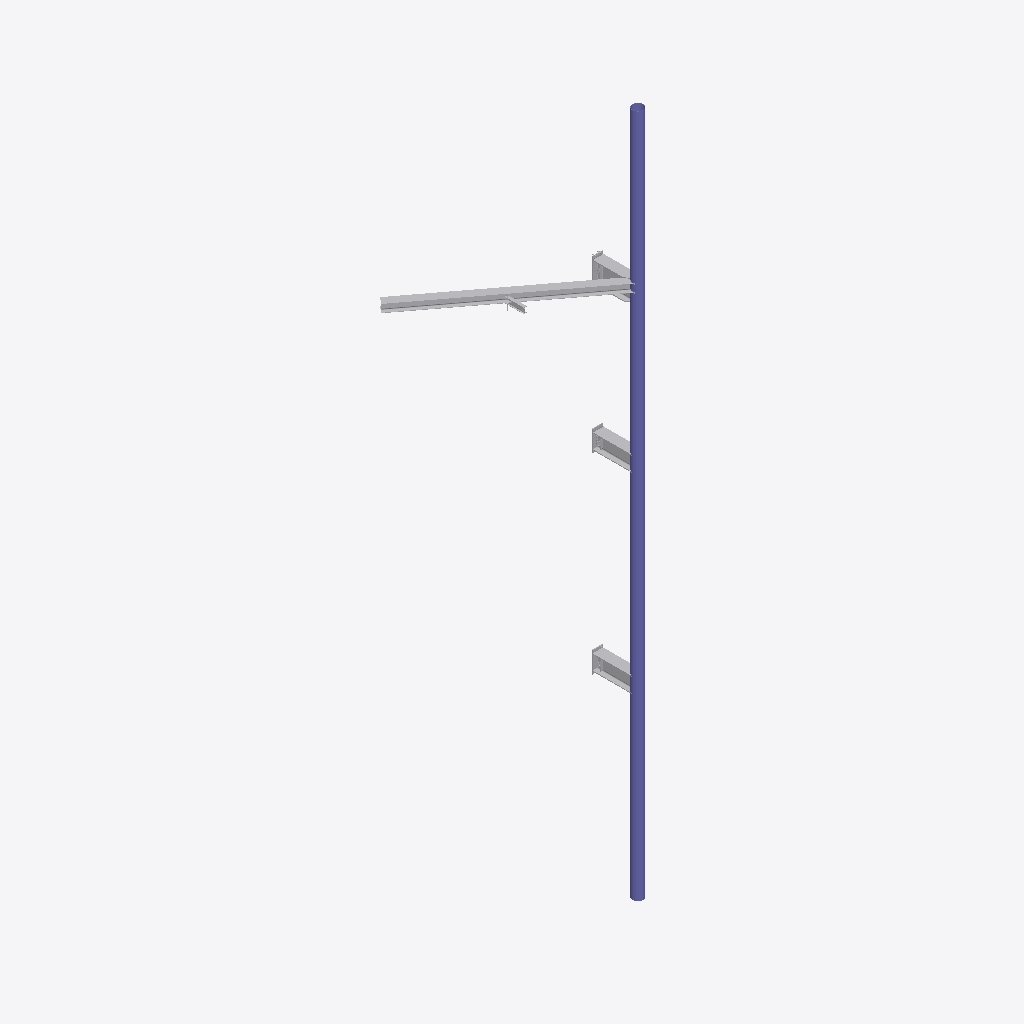
Isometric view of an IFC building model (IFC-SPF (STEP), schema IFC2X3, length unit millimetre), seen from the south-west, elements coloured by IFC class (only those large enough to see are counted): 11 other elements (light grey), 1 column (violet).
Extent 4.4 m × 3.4 m × 19.4 m (x, y, z). Storeys (1): Undefined at 0.00 m. Elements (46): 21 IfcFastener, 15 IfcDiscreteAccessory, 9 IfcMechanicalFastener, 1 IfcColumn.

HEADER;
FILE_DESCRIPTION(('ViewDefinition[AISC_Steel_Detailing]','Option [BaseQuantities:Off]','Option [GridExport:On]','Option [Assemblies:On]','Option [Bolts:On]','Option [Rebars:On]','Option [PourObjects:Off]','Option [Welds:On]','Option [SurfaceTreatments:On]','Option [LocationBy:0]','Option [ViewColors:Off]','Option [SectionedSpine:Off]','[2 more]'),'2;1');
FILE_NAME('COL_CONCRETO.ifc','2026-04-08T12:19:58',('PC\\gcorrea'),('Structural Designer'),'IFC Database version: Work','Tekla Structures 2020 Service Pack 5, IFC Export','');
FILE_SCHEMA(('IFC2X3'));
ENDSEC;
DATA;
#37=IFCPROJECT('2G7ZFDNE16yBDU14FA92Me',#5,'Proyecto',$,$,$,$,(#11),#36);
#39=IFCSITE('2xvEzEinjBTea80yOTcujY',#5,'Obra',$,$,#38,$,$,.ELEMENT.,$,$,$,$,$);
#41=IFCBUILDING('1IxaaTPhn0UBrBQUryVFSM',#5,'Undefined',$,$,#40,$,$,.ELEMENT.,$,$,$);
#43=IFCBUILDINGSTOREY('29hdEUCErFze9E_VIAceOd',#5,'Undefined',$,$,#42,$,$,.ELEMENT.,0.0);
#1415=IFCCOLUMN('3MDxYdj8T9svkO$_PqO50P',#44,'main piece','Ø305*10','Ø305*10',#1408,#1414,'c/31');
#2580=IFCDISCRETEACCESSORY('102PD9PrnDKfadMhWbKPOE',#44,'Support section',$,$,#2567,#2579,'b/323');
#2557=IFCDISCRETEACCESSORY('0QAM2vmKL2BeOKtMd1H7s2',#44,'Support section',$,$,#2546,#2556,'b/870');
#2303=IFCDISCRETEACCESSORY('3Ux6we1hr7lxQg0X9hABW6',#44,'Support section',$,$,#2295,#2302,'b/1142');
#1390=IFCDISCRETEACCESSORY('0U9pfKDoLBpgEevQaNEeAv',#44,'Support section',$,$,#1371,#1389,'b/1019');
#1908=IFCDISCRETEACCESSORY('2GVO_9QKT64fDgqfPQnAQf',#44,'Support section',$,$,#1891,#1907,'b/1007');
#1166=IFCDISCRETEACCESSORY('3_GX_U_un5fwGIc$byfIg_',#44,'Support section',$,$,#1158,#1165,'1260');
#2395=IFCDISCRETEACCESSORY('1lF5fKdqb9LOze24jK7er_',#44,'Support section',$,$,#2392,#2394,'1088');
#2277=IFCDISCRETEACCESSORY('3HIQX7PEfDfAUv7OuD7S8J',#44,'Support section',$,$,#2272,#2276,'1207');
#2529=IFCDISCRETEACCESSORY('1bum_Zi2f3HOzKAq3l8k0H',#44,'Steel plate',$,$,#2526,#2528,'1066');
#2036=IFCDISCRETEACCESSORY('1s1QWfvZT8vxRmTmifAlrG',#44,'Steel plate',$,$,#2033,#2035,'1066');
#1351=IFCDISCRETEACCESSORY('2QxWNbCOv0G8kTPIAiZh1t',#44,'Steel plate',$,$,#1332,#1350,'1256');
ENDSEC;
